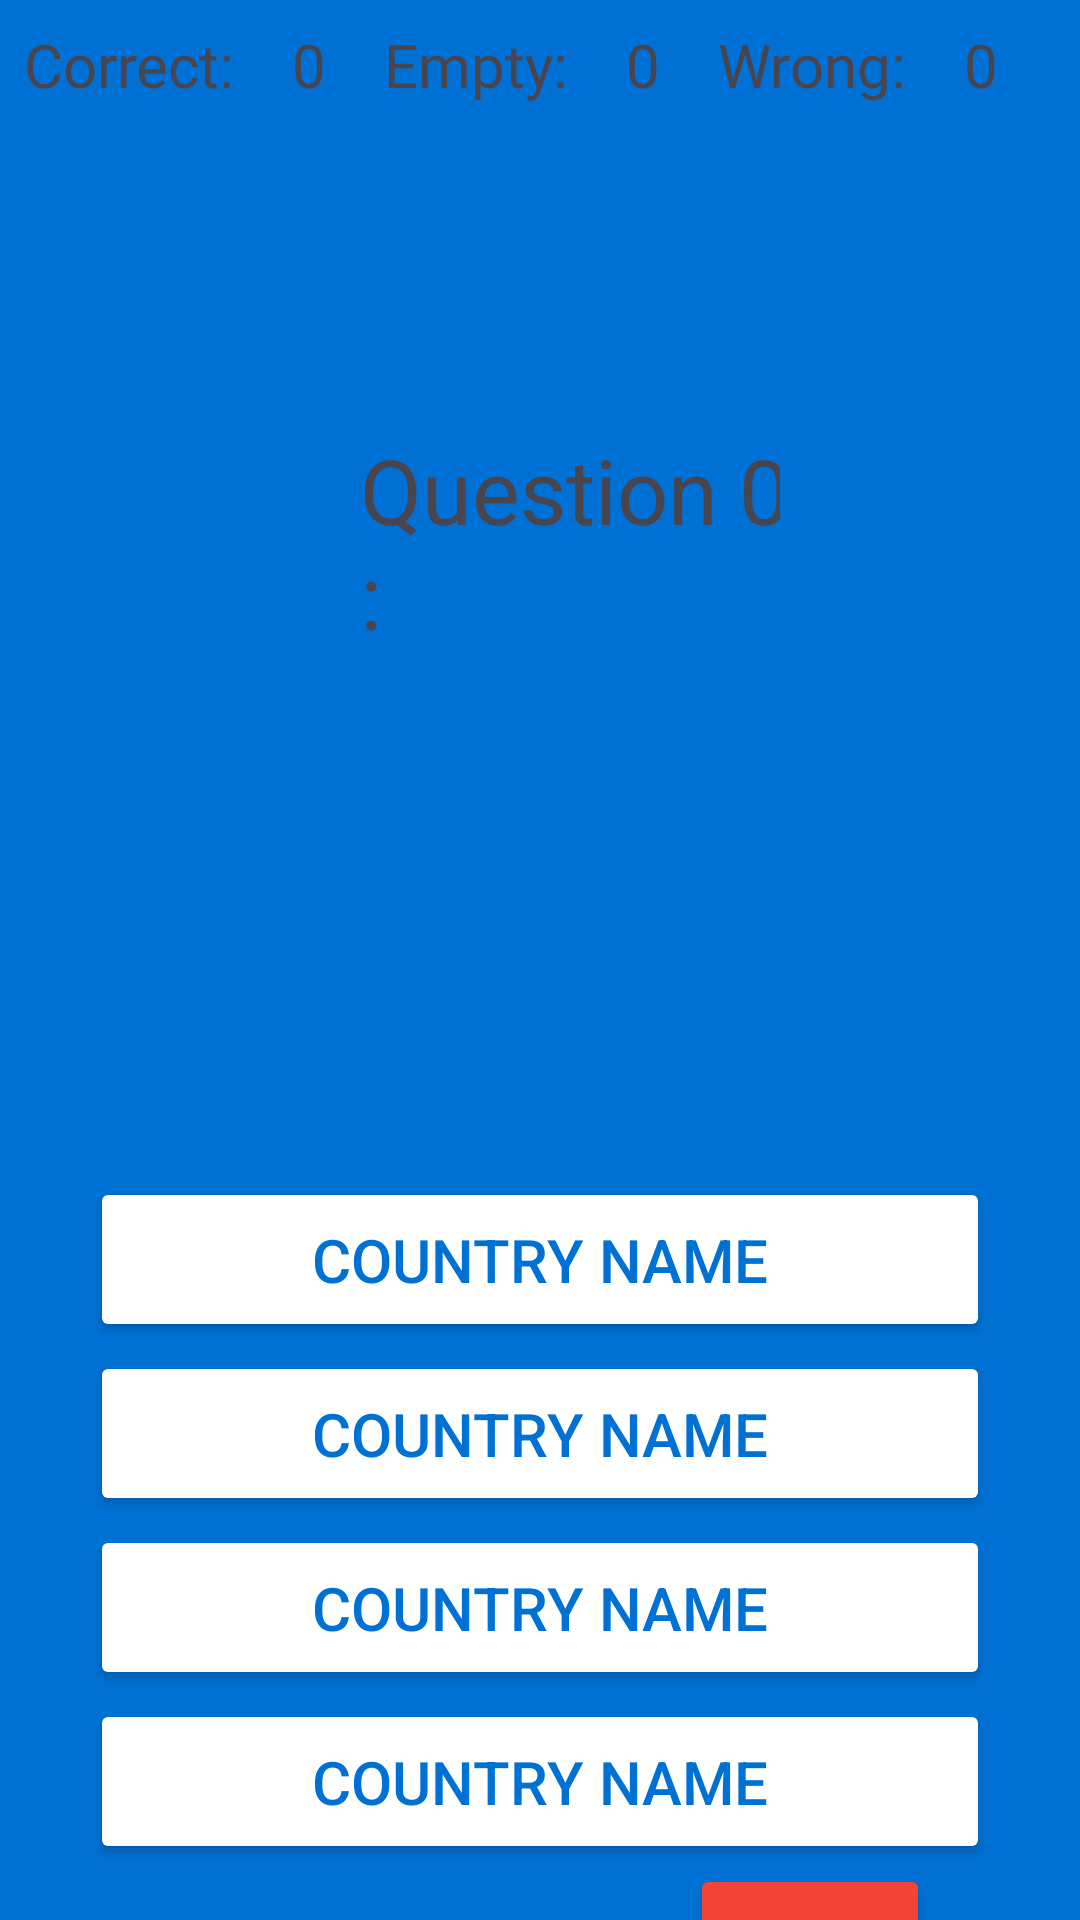

Android layout source for this screen:
<!-- AndroidManifest.xml: application theme Theme.QuizCountryGame -->
<!-- res/layout/question_fragment.xml -->
<?xml version="1.0" encoding="utf-8"?>
<androidx.constraintlayout.widget.ConstraintLayout xmlns:android="http://schemas.android.com/apk/res/android"
        xmlns:tools="http://schemas.android.com/tools"
        xmlns:app="http://schemas.android.com/apk/res-auto"
        android:id="@+id/main"
        android:layout_width="match_parent"
        android:layout_height="match_parent"
        android:background="@color/colorBackground"
        tools:context=".fragment.QuestionFragment">

    <LinearLayout
            android:orientation="horizontal"
            android:layout_width="match_parent"
            android:layout_height="wrap_content"
            app:layout_constraintStart_toStartOf="parent"
            app:layout_constraintEnd_toEndOf="parent"
            android:padding="8dp"
            android:id="@+id/linearLayout"
            app:layout_constraintTop_toTopOf="parent">

        <TextView
                android:text="Correct:"
                android:textSize="20sp"
                android:layout_width="wrap_content"
                android:layout_height="wrap_content"
                android:layout_weight="1" />

        <TextView
                android:id="@+id/correctCounter"
                android:text="@string/zero"
                android:textSize="20sp"
                android:layout_width="wrap_content"
                android:layout_height="wrap_content"
                android:layout_weight="1" />

        <TextView
                android:text="Empty:"
                android:textSize="20sp"
                android:layout_width="wrap_content"
                android:layout_height="wrap_content"
                android:layout_weight="1" />

        <TextView
                android:id="@+id/emptyCounter"
                android:text="@string/zero"
                android:textSize="20sp"
                android:layout_width="wrap_content"
                android:layout_height="wrap_content"
                android:layout_weight="1" />

        <TextView
                android:text="Wrong:"
                android:textSize="20sp"
                android:layout_width="wrap_content"
                android:layout_height="wrap_content"
                android:layout_weight="1" />

        <TextView
                android:id="@+id/wrongCounter"
                android:text="@string/zero"
                android:textSize="20sp"
                android:layout_width="wrap_content"
                android:layout_height="wrap_content"
                android:layout_weight="1" />

    </LinearLayout>

    <LinearLayout
            android:orientation="horizontal"
            android:layout_width="match_parent"
            android:paddingTop="100dp"
            android:paddingStart="120dp"
            android:paddingEnd="100dp"
            android:layout_height="wrap_content"
            android:id="@+id/linearLayout3"
            app:layout_constraintVertical_bias="0.5"
            app:layout_constraintTop_toBottomOf="@+id/linearLayout"
            app:layout_constraintStart_toStartOf="parent"
            app:layout_constraintEnd_toEndOf="parent">

        <TextView
                android:id="@+id/textViewQuestion"
                android:text="@string/question"
                android:layout_width="wrap_content"
                android:layout_height="match_parent"
                android:textSize="30sp"
                android:layout_weight="0.2" />

        <TextView
                android:id="@+id/questionCounter"
                android:text="@string/zero"
                android:textSize="30sp"
                android:layout_width="wrap_content"
                android:layout_height="match_parent"
                android:layout_weight="1"
                tools:layout_editor_absoluteY="197dp"
                tools:layout_editor_absoluteX="302dp" />
    </LinearLayout>

    <ImageView
            android:layout_width="300dp"
            android:layout_height="200dp"
            android:src="@drawable/au"
            android:id="@+id/imageCountry"
            android:scaleType="centerCrop"
            app:layout_constraintTop_toBottomOf="@+id/linearLayout3"
            app:layout_constraintBottom_toTopOf="@+id/linearLayout2"
            app:layout_constraintStart_toStartOf="parent"
            app:layout_constraintEnd_toEndOf="parent" />

    <LinearLayout
            android:orientation="vertical"
            android:layout_width="match_parent"
            android:layout_height="wrap_content"
            android:id="@+id/linearLayout2"
            app:layout_constraintTop_toBottomOf="@+id/imageCountry"
            app:layout_constraintVertical_bias="0.5"
            app:layout_constraintBottom_toTopOf="@+id/linearLayout4"
            app:layout_constraintStart_toStartOf="parent"
            app:layout_constraintEnd_toEndOf="parent"
            app:layout_constraintHorizontal_bias="0.0">

        <Button
                android:backgroundTint="#FFFF"
                android:id="@+id/btnA"
                android:text="@string/countryValueDefault"
                android:layout_width="match_parent"
                android:layout_height="55dp"
                android:visibility="visible"
                android:layout_marginStart="30dp"
                android:layout_marginEnd="30dp"
                android:layout_marginTop="3dp"
                android:textSize="20sp"
                android:textColor="@color/colorBackground"
                app:cornerRadius="10dp" />

        <Button
                android:id="@+id/btnB"
                android:text="@string/countryValueDefault"
                android:layout_height="55dp"
                android:layout_width="match_parent"
                android:visibility="visible"
                android:layout_marginStart="30dp"
                android:layout_marginEnd="30dp"
                android:layout_marginTop="3dp"
                android:textSize="20sp"
                android:textColor="@color/colorBackground"
                android:backgroundTint="#FFFFFF"
                app:cornerRadius="10dp" />

        <Button
                android:id="@+id/btnC"
                android:text="@string/countryValueDefault"
                android:layout_height="55dp"
                android:layout_width="match_parent"
                android:visibility="visible"
                android:layout_marginStart="30dp"
                android:layout_marginEnd="30dp"
                android:layout_marginTop="3dp"
                android:textSize="20sp"
                android:textColor="@color/colorBackground"
                android:backgroundTint="#FFFFFF"
                app:cornerRadius="10dp" />

        <Button
                android:id="@+id/btnD"
                android:text="@string/countryValueDefault"
                android:layout_height="55dp"
                android:layout_width="match_parent"
                android:visibility="visible"
                android:layout_marginStart="30dp"
                android:layout_marginEnd="30dp"
                android:layout_marginTop="3dp"
                android:textSize="20sp"
                android:textColor="@color/colorBackground"
                android:backgroundTint="#FFFFFF"
                app:cornerRadius="10dp" />
    </LinearLayout>

    <LinearLayout
            android:orientation="horizontal"
            android:layout_width="match_parent"
            android:layout_height="wrap_content"
            android:id="@+id/linearLayout4"
            app:layout_constraintBottom_toBottomOf="parent"
            app:layout_constraintTop_toBottomOf="@+id/linearLayout2"
            app:layout_constraintStart_toStartOf="parent"
            app:layout_constraintEnd_toEndOf="parent">

        <Button
                android:visibility="invisible"
                android:id="@+id/btnBack"
                android:text="@string/back"
                android:backgroundTint="@color/colorBtnStart"
                android:layout_width="10dp"
                android:layout_height="wrap_content"
                android:layout_marginEnd="50dp"
                android:layout_marginStart="50dp"
                android:layout_weight="1"
                app:layout_constraintEnd_toEndOf="parent"
                app:layout_constraintHorizontal_bias="0.894"
                app:layout_constraintVertical_bias="0.939" />
        <Button
                android:id="@+id/btnNext"
                android:text="Next >"
                android:layout_weight="1"
                android:layout_width="10dp"
                android:layout_marginStart="50dp"
                android:layout_marginEnd="50dp"
                android:backgroundTint="@color/colorBtnStart"
                android:layout_height="wrap_content"/>
    </LinearLayout>


</androidx.constraintlayout.widget.ConstraintLayout>
<!-- resources referenced by this layout -->
<resources>
  <color name="colorBackground">#0071D4</color>
  <color name="colorBtnStart">#F44336</color>
  <string name="back">&lt; Back</string>
  <string name="countryValueDefault">Country Name</string>
  <string name="question">Question:</string>
  <string name="zero">0</string>
  <style name="Theme.QuizCountryGame" parent="Base.Theme.QuizCountryGame" />
  <style name="Base.Theme.QuizCountryGame" parent="Theme.Material3.DayNight.NoActionBar">
          
          
      </style>
</resources>
